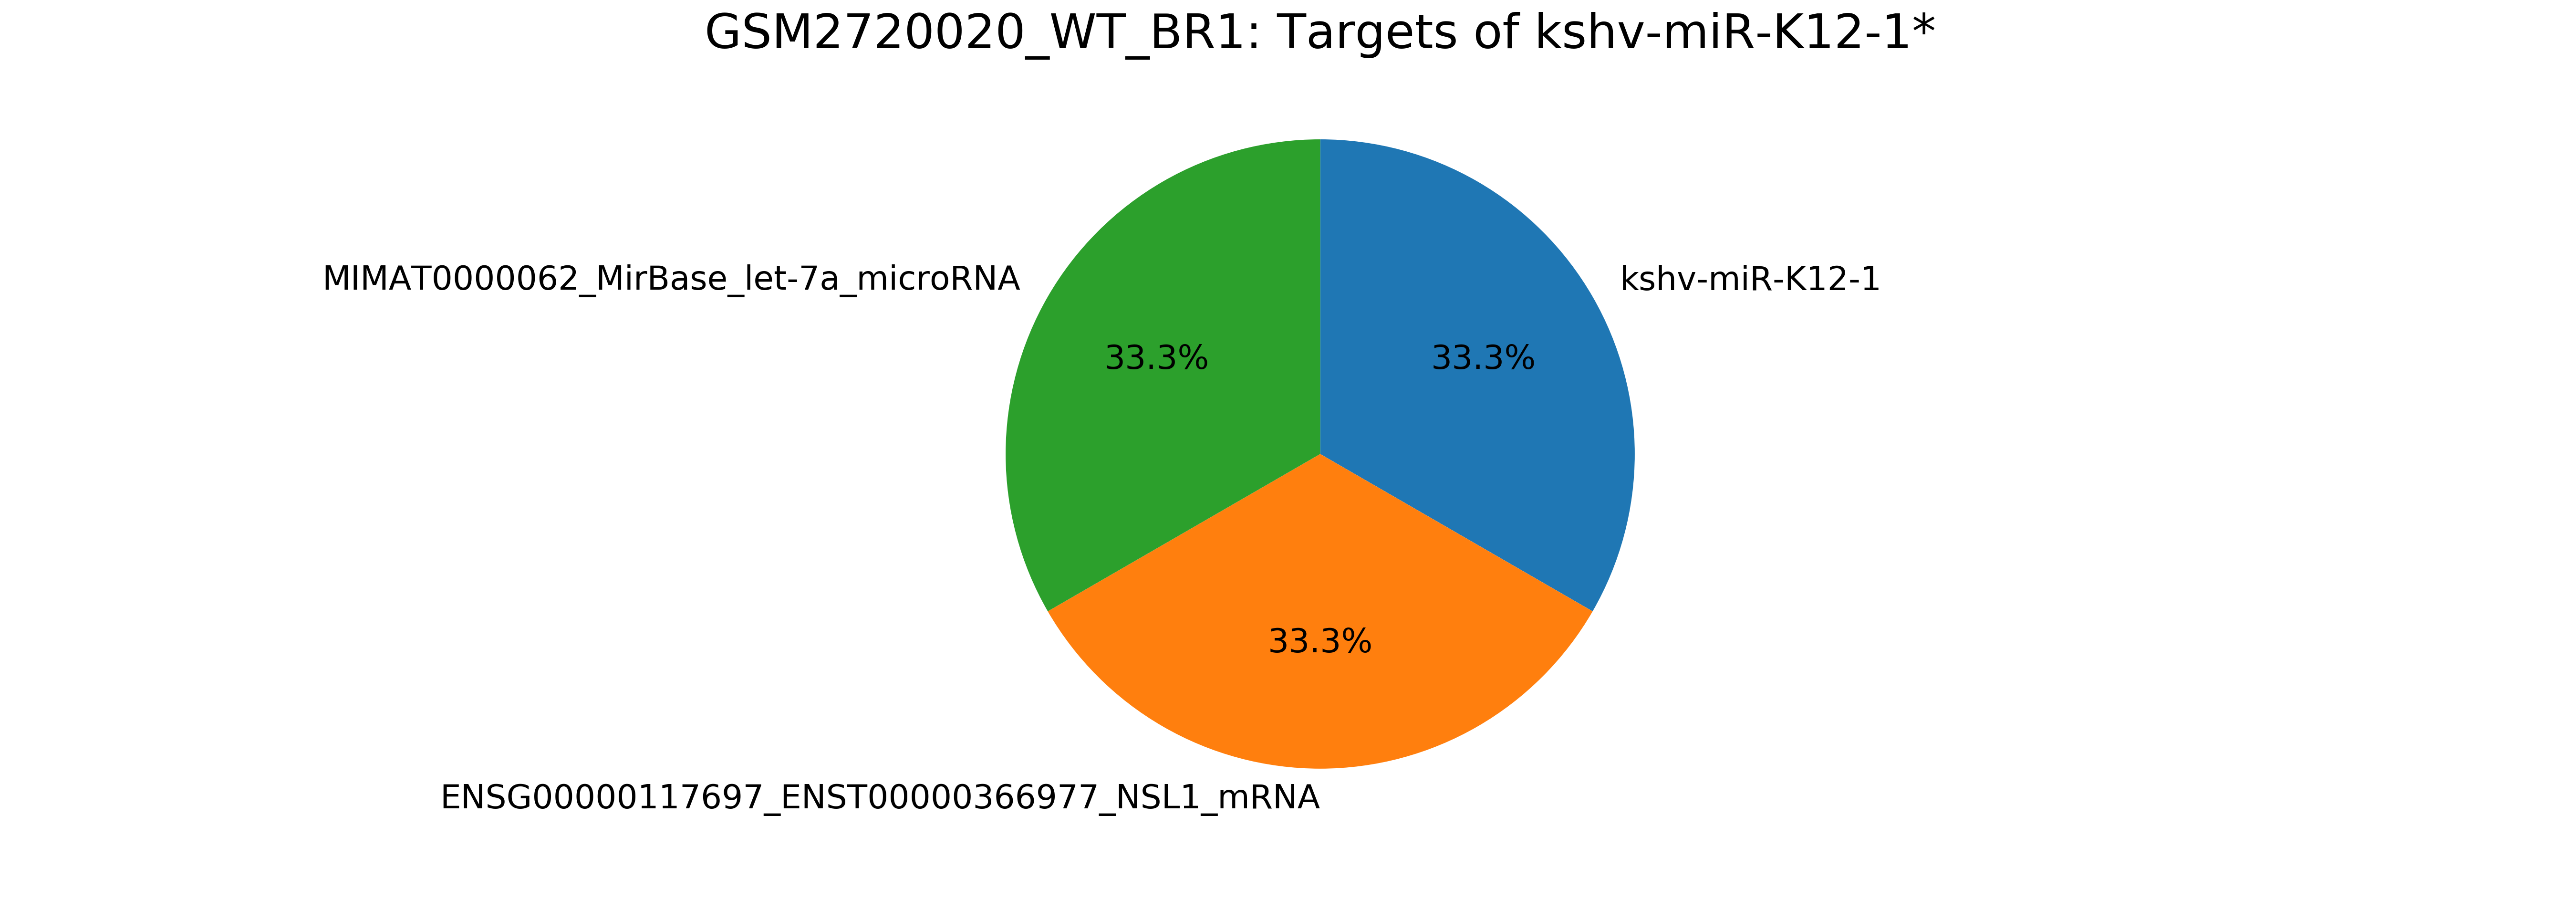

The file beside this chart, header and first rows:
mirna, mirna_type, target, target_type, count
mirna, -, total, -, 3
kshv-miR-K12-1*, kshv_microRNA, kshv-miR-K12-1, kshv_microRNA, 1
kshv-miR-K12-1*, kshv_microRNA, ENSG00000117697_ENST00000366977_NSL1_mRN…, mRNA, 1
kshv-miR-K12-1*, kshv_microRNA, MIMAT0000062_MirBase_let-7a_microRNA, miRNA, 1
